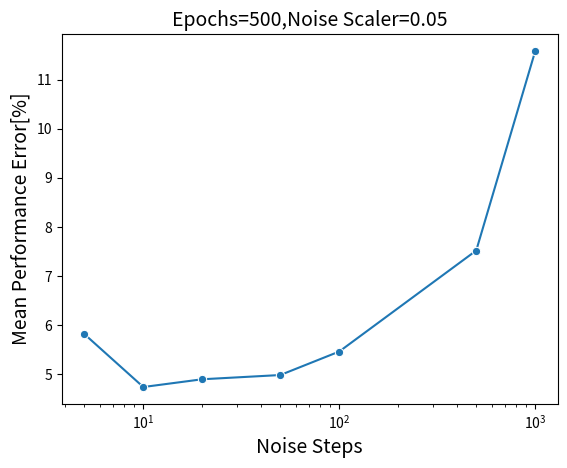

Python code for this plot:
import seaborn as sns
import pandas as pd
import matplotlib.pyplot as plt

data = {
    "Noise Steps": [5, 10, 20, 50, 100, 500, 1000],
    "Mean Performance Error": [
        5.82,
        4.742,
        4.900,
        4.986,
        5.4645,
        7.52,
        11.58,
    ],
}
data = pd.DataFrame(data)
sns.lineplot(
    data=data,
    x="Noise Steps",
    y="Mean Performance Error",
    marker="o",
)
plt.xlabel("Noise Steps", fontsize=14)
plt.ylabel("Mean Performance Error[%]", fontsize=14)
plt.title("Epochs=500,Noise Scaler=0.05", fontsize=14)
plt.xscale("log")
plt.show()
